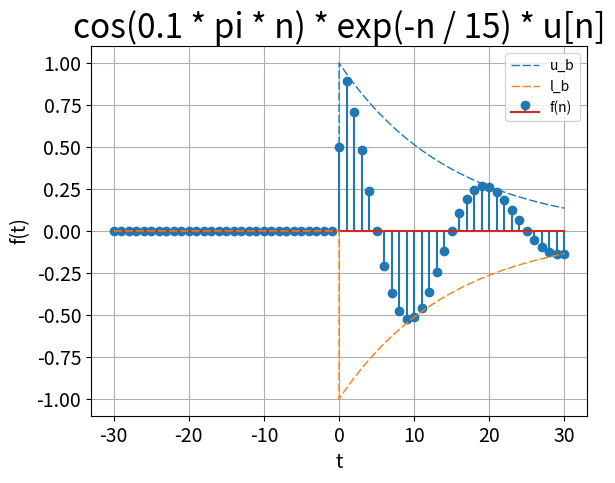

Write Python code to recreate this figure. (Note: this script raises an exception after producing the figure.)
#————————必做题—————————#
#——————衰减震荡序列——————#

import matplotlib.pyplot as plt
import numpy as np

def u(t):
    """单位阶跃信号"""
    if t > 0:
        return 1.
    elif t < 0:
        return 0.
    return 0.5

def u_all(t):
    """返回整个列表的阶跃信号"""
    n = len(t)
    for idx in range(n):
        t[idx] = u(t[idx])
    return t

def fun(n):
    """函数为f[n] = cos(0.1 * pi * n) * exp(-n / 15) * u[n]"""
    return np.cos(0.1 * np.pi * n) * np.exp(- n / 15) * u_all(n.copy())

lb = -30
ub = 30
x_value = np.linspace(lb, ub, ub - lb + 1, endpoint=True)
y_value = fun(x_value)

t = np.linspace(lb, ub, 10000)

plt.stem(x_value, y_value, label="f(n)")
plt.plot(t, np.exp(-t / 15) * u_all(t.copy()), dashes=[6,2], linewidth=1, label="u_b")
plt.plot(t, -np.exp(-t / 15) * u_all(t.copy()), dashes=[6,2], linewidth=1, label="l_b")

# 设置图表标题，并给坐标轴加上标签
plt.title("cos(0.1 * pi * n) * exp(-n / 15) * u[n]", fontsize=24)
plt.xlabel("t", fontsize=14)
plt.ylabel("f(t)", fontsize=14)
plt.grid(True)
plt.legend(loc='upper right')

# 设置刻度标记的大小
plt.tick_params(axis='both', labelsize=14)

plt.savefig("/home/<user>/myCode/homework/xinhaoyuxitong/1/graph/5.png")
plt.show()

# print(u_all([-3, -2, -1, 0, 1, 2, 3]))